Labelled photos from "split_dataset", an image-classification folder in naitripanchal/Rice_Crop_Disease_Detection_using_Hybrid_CNN-VIT_Aproach. The possible labels are: brown spot fungal disease, damaged by pests, downy mildew fungal disease, hispa pest damage, leaf streak bacterial disease, leaf blight bacterial disease, tungro viral disease.

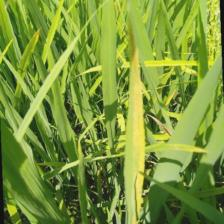
Label: leaf streak bacterial disease

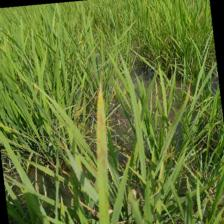
Label: brown spot fungal disease

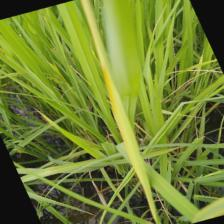
Label: tungro viral disease

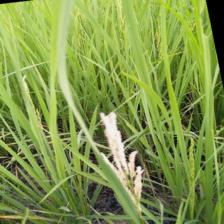
Label: damaged by pests

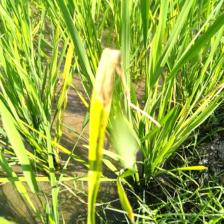
Label: downy mildew fungal disease

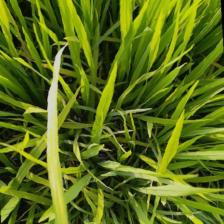
Label: leaf blight bacterial disease
